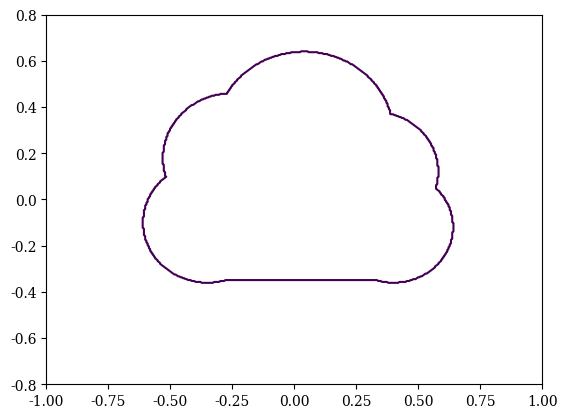
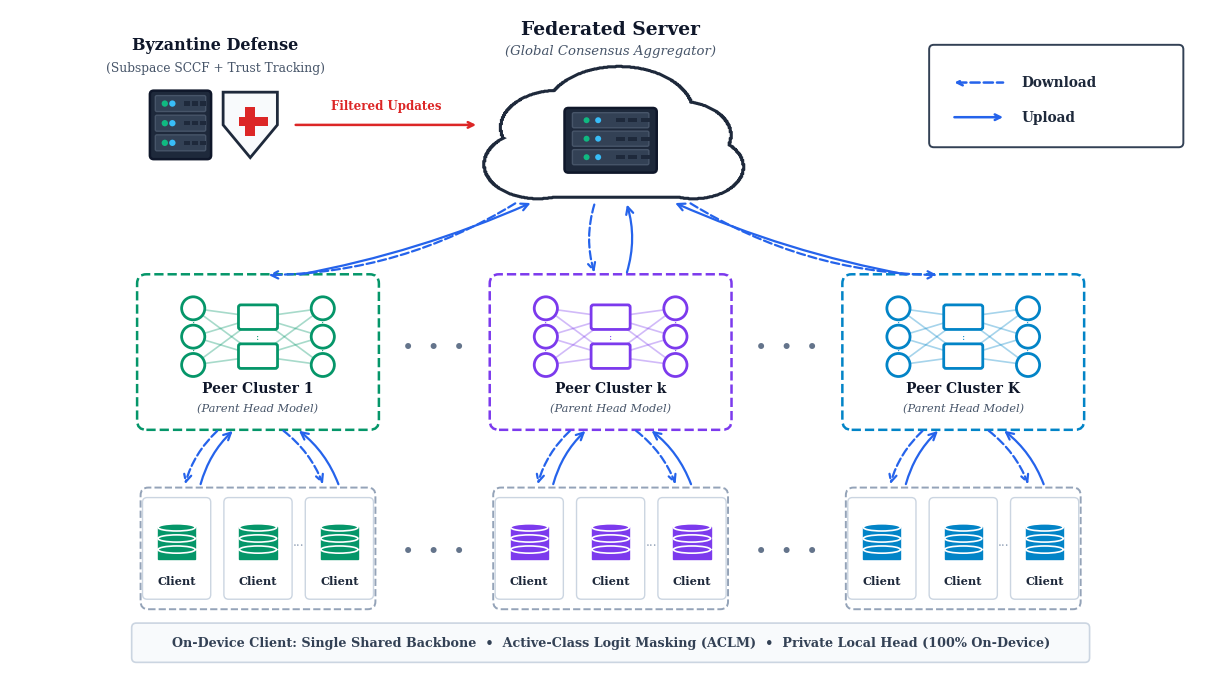

These figures' Python source, in order: (Note: this script raises an exception after producing the figures.)
"""
Generate clean, simplistic, publication-quality system architecture diagram for FedHEP.
Adheres strictly to the user's preference:
- Clean, iconic, high-level hierarchical topology (Server -> Peer Clusters -> Edge Clients)
- No mathematical equations (zero LaTeX formulas)
- Distinct non-plagiarized design specifically tailored to FedHEP's 3-tier architecture:
  1. Top: Federated Server (Global Consensus Aggregator) + Byzantine Defense (Subspace SCCF & Trust Tracking)
  2. Middle: Collaborative Peer Clusters (Parent Heads via RP Sketches)
  3. Bottom: Heterogeneous Edge Clients (Single Shared Backbone, ACLM, Private Local Head)
- Curved dual-directional communication arrows (Download dashed, Upload solid)
- Clear legend and pristine white background
"""

import os
import matplotlib
matplotlib.use("Agg")
import matplotlib.pyplot as plt
import numpy as np
from matplotlib.patches import (
    FancyBboxPatch, Ellipse, Rectangle, Polygon, FancyArrowPatch, Circle, PathPatch
)
from matplotlib.path import Path

def create_cloud_patch(cx, cy, w, h, edge_color="#1E293B", face_color="#FFFFFF", lw=2.2, zorder=2):
    """Generate a clean, single-contour iconic cloud outline with zero interior lines."""
    N = 400
    x = np.linspace(-1, 1, N)
    y = np.linspace(-0.8, 0.8, N)
    X, Y = np.meshgrid(x, y)

    # Base rectangle and 5 perimeter puffs
    mask = (np.abs(X) <= 0.38) & (Y >= -0.35) & (Y <= 0.05)
    puffs = [
        (-0.35, -0.10, 0.26, 0.26),  # left-low
        (-0.25, 0.18, 0.28, 0.28),   # left-top
        (0.04, 0.28, 0.36, 0.36),    # apex
        (0.32, 0.12, 0.26, 0.26),    # right-top
        (0.40, -0.12, 0.24, 0.24),   # right-low
    ]
    for px, py, rx, ry in puffs:
        mask |= ((X - px)**2 / rx**2 + (Y - py)**2 / ry**2 <= 1.0)

    fig_d, ax_d = plt.subplots()
    cs = ax_d.contour(X, Y, mask.astype(float), levels=[0.5])
    raw_path = cs.get_paths()[0]
    plt.close(fig_d)

    # Normalize bounds and transform to target (cx, cy, w, h)
    vx = raw_path.vertices[:, 0]
    vy = raw_path.vertices[:, 1]
    norm_x = (vx - 0.0) / (0.65 - (-0.62))
    norm_y = (vy - 0.14) / (0.64 - (-0.35))
    
    scaled_verts = np.column_stack([cx + norm_x * w, cy + norm_y * h])
    new_path = Path(scaled_verts, raw_path.codes)
    return PathPatch(new_path, facecolor=face_color, edgecolor=edge_color, lw=lw, zorder=zorder)

def draw_server_rack(ax, cx, cy, w, h, zorder=5):
    """Draw a modern, crisp server rack icon."""
    # Outer rack chassis
    chassis = FancyBboxPatch((cx - w/2, cy - h/2), w, h,
                             boxstyle="round,pad=0.02,rounding_size=0.05",
                             facecolor="#1E293B", edgecolor="#0F172A", linewidth=1.8, zorder=zorder)
    ax.add_patch(chassis)
    
    # 3 server bays
    bay_h = h * 0.22
    bay_w = w * 0.84
    gap = h * 0.08
    start_y = cy + h/2 - bay_h - gap*0.8
    for i in range(3):
        by = start_y - i * (bay_h + gap)
        bay = FancyBboxPatch((cx - bay_w/2, by), bay_w, bay_h,
                             boxstyle="round,pad=0.01,rounding_size=0.02",
                             facecolor="#334155", edgecolor="#475569", linewidth=1.0, zorder=zorder+1)
        ax.add_patch(bay)
        # LED indicators
        led1 = Circle((cx - bay_w/2 + 0.15*w, by + bay_h/2), bay_h*0.22, facecolor="#10B981", edgecolor="none", zorder=zorder+2)
        led2 = Circle((cx - bay_w/2 + 0.28*w, by + bay_h/2), bay_h*0.22, facecolor="#38BDF8", edgecolor="none", zorder=zorder+2)
        ax.add_patch(led1)
        ax.add_patch(led2)
        # Drive vent slots
        for vx in [0.48*w, 0.62*w, 0.76*w]:
            vent = Rectangle((cx - bay_w/2 + vx, by + bay_h*0.35), bay_w*0.12, bay_h*0.3,
                             facecolor="#1E293B", edgecolor="none", zorder=zorder+2)
            ax.add_patch(vent)

def draw_shield(ax, cx, cy, w, h, zorder=5):
    """Draw a clean defense shield icon."""
    pts = [
        [cx - w/2, cy + h/2],
        [cx + w/2, cy + h/2],
        [cx + w/2, cy],
        [cx, cy - h/2],
        [cx - w/2, cy],
    ]
    shield = Polygon(pts, closed=True, facecolor="#F8FAFC", edgecolor="#1E293B", linewidth=2.0, zorder=zorder)
    ax.add_patch(shield)
    
    # Inner red cross accent
    cross_w = w * 0.18
    cross_h = h * 0.45
    vbar = Rectangle((cx - cross_w/2, cy - cross_h/2 + 0.05*h), cross_w, cross_h,
                     facecolor="#DC2626", edgecolor="none", zorder=zorder+1)
    hbar = Rectangle((cx - cross_h/2 + 0.05*h, cy - cross_w/2 + 0.05*h), cross_h, cross_w,
                     facecolor="#DC2626", edgecolor="none", zorder=zorder+1)
    ax.add_patch(vbar)
    ax.add_patch(hbar)

def draw_neural_net(ax, cx, cy, w, h, color="#059669"):
    """Draw a minimalist neural network diagram representing a cluster parent model."""
    layer_xs = [cx - w*0.38, cx, cx + w*0.38]
    in_ys = [cy - h*0.32, cy, cy + h*0.32]
    mid_ys = [cy - h*0.22, cy + h*0.22]
    out_ys = [cy - h*0.32, cy, cy + h*0.32]
    
    # Synapse connections
    for iy in in_ys:
        for my in mid_ys:
            ax.plot([layer_xs[0], layer_xs[1]], [iy, my], color=color, alpha=0.35, lw=1.2, zorder=3)
    for my in mid_ys:
        for oy in out_ys:
            ax.plot([layer_xs[1], layer_xs[2]], [my, oy], color=color, alpha=0.35, lw=1.2, zorder=3)
            
    # Input nodes
    for y in in_ys:
        c = Circle((layer_xs[0], y), h*0.13, facecolor="#FFFFFF", edgecolor=color, lw=2.0, zorder=4)
        ax.add_patch(c)
    # Subtle vertical dots between input nodes
    ax.text(layer_xs[0], (in_ys[0] + in_ys[1])/2, ":", fontsize=7.0, ha="center", va="center", color=color, zorder=4)
    ax.text(layer_xs[0], (in_ys[1] + in_ys[2])/2, ":", fontsize=7.0, ha="center", va="center", color=color, zorder=4)
        
    # Hidden blocks (feature representation)
    block_w = w * 0.22
    block_h = h * 0.26
    for y in mid_ys:
        b = FancyBboxPatch((layer_xs[1] - block_w/2, y - block_h/2), block_w, block_h,
                           boxstyle="round,pad=0.01,rounding_size=0.03",
                           facecolor="#FFFFFF", edgecolor=color, lw=2.0, zorder=4)
        ax.add_patch(b)
    ax.text(layer_xs[1], cy, ":", fontsize=7.0, ha="center", va="center", color=color, zorder=4)
        
    # Output nodes
    for y in out_ys:
        c = Circle((layer_xs[2], y), h*0.13, facecolor="#FFFFFF", edgecolor=color, lw=2.0, zorder=4)
        ax.add_patch(c)
    ax.text(layer_xs[2], (out_ys[0] + out_ys[1])/2, ":", fontsize=7.0, ha="center", va="center", color=color, zorder=4)
    ax.text(layer_xs[2], (out_ys[1] + out_ys[2])/2, ":", fontsize=7.0, ha="center", va="center", color=color, zorder=4)

def draw_database(ax, cx, cy, w, h, color="#059669"):
    """Draw a 3-layer cylinder representing an on-device private dataset."""
    disk_h = h * 0.26
    spacing = h * 0.30
    for i in range(3):
        dy = cy - h/2 + i * spacing
        body = Rectangle((cx - w/2, dy), w, disk_h, facecolor=color, edgecolor=color, lw=1.0, zorder=3)
        ax.add_patch(body)
        top = Ellipse((cx, dy + disk_h), w, disk_h * 0.75, facecolor=color, edgecolor="#FFFFFF", lw=1.2, zorder=4)
        ax.add_patch(top)
        if i == 0:
            bot = Ellipse((cx, dy), w, disk_h * 0.75, facecolor=color, edgecolor="none", lw=1.0, zorder=2)
            ax.add_patch(bot)

def draw_curved_arrow(ax, p_start, p_end, is_dashed=False, color="#2563EB", rad=0.15, lw=1.6):
    """Draw clean curved arrows between tiers."""
    ls = "--" if is_dashed else "-"
    arrow = FancyArrowPatch(p_start, p_end,
                            connectionstyle=f"arc3,rad={rad}",
                            arrowstyle="->",
                            mutation_scale=13,
                            linestyle=ls,
                            color=color,
                            linewidth=lw,
                            zorder=6)
    ax.add_patch(arrow)

def build_simplistic_fedhep_diagram():
    # Typography: clean serif matching academic publications
    plt.rcParams["font.family"] = "serif"
    plt.rcParams["font.serif"] = ["DejaVu Serif", "Times New Roman", "Times", "serif"]
    plt.rcParams["pdf.fonttype"] = 42

    # Canvas dimensions: 15.5 x 8.8 inches
    fig, ax = plt.subplots(figsize=(15.5, 8.8), dpi=300)
    ax.set_xlim(0, 15.5)
    ax.set_ylim(0, 8.8)
    ax.axis("off")

    # Clean publication white background
    fig.patch.set_facecolor("#FFFFFF")
    ax.set_facecolor("#FFFFFF")

    # =========================================================================
    # 1. TOP TIER: SERVER & DEFENSE & LEGEND
    # =========================================================================
    # 1.1 Byzantine Defense Module (Top Left)
    draw_server_rack(ax, 2.2, 7.30, 0.75, 0.85, zorder=5)
    draw_shield(ax, 3.1, 7.30, 0.70, 0.85, zorder=6)
    ax.text(2.65, 8.28, "Byzantine Defense", fontsize=11.5, fontweight="bold", ha="center", color="#0F172A")
    ax.text(2.65, 8.00, "(Subspace SCCF + Trust Tracking)", fontsize=8.8, ha="center", color="#475569")

    # 1.2 Federated Server (Top Center)
    cloud_patch = create_cloud_patch(7.75, 7.20, 3.4, 1.70, edge_color="#1E293B", face_color="#FFFFFF", lw=2.2, zorder=3)
    ax.add_patch(cloud_patch)
    draw_server_rack(ax, 7.75, 7.10, 1.15, 0.80, zorder=5)
    ax.text(7.75, 8.48, "Federated Server", fontsize=13.5, fontweight="bold", ha="center", color="#0F172A")
    ax.text(7.75, 8.22, "(Global Consensus Aggregator)", fontsize=9.5, fontstyle="italic", ha="center", color="#475569")

    # 1.3 Communication Legend (Top Right)
    legend_box = FancyBboxPatch((11.9, 7.05), 3.2, 1.25,
                                boxstyle="round,pad=0.04,rounding_size=0.06",
                                facecolor="#FFFFFF", edgecolor="#334155", linewidth=1.4, zorder=3)
    ax.add_patch(legend_box)
    
    # Legend items
    ax.annotate("", xy=(12.85, 7.85), xytext=(12.15, 7.85),
                arrowprops=dict(arrowstyle="<-", linestyle="--", lw=1.8, color="#2563EB"))
    ax.text(13.05, 7.85, "Download", fontsize=9.8, fontweight="bold", va="center", color="#1E293B")
    
    ax.annotate("", xy=(12.85, 7.40), xytext=(12.15, 7.40),
                arrowprops=dict(arrowstyle="->", linestyle="-", lw=1.8, color="#2563EB"))
    ax.text(13.05, 7.40, "Upload", fontsize=9.8, fontweight="bold", va="center", color="#1E293B")

    # =========================================================================
    # 2. MIDDLE TIER: COLLABORATIVE PEER CLUSTERS (PARENT HEADS)
    # =========================================================================
    cluster_centers = [3.2, 7.75, 12.3]
    cluster_colors = ["#059669", "#7C3AED", "#0284C7"]  # Green, Purple, Cyan/Blue
    cluster_labels = ["Peer Cluster 1", "Peer Cluster k", "Peer Cluster K"]
    cluster_sublabels = ["(Parent Head Model)", "(Parent Head Model)", "(Parent Head Model)"]

    for cx, col, clbl, csub in zip(cluster_centers, cluster_colors, cluster_labels, cluster_sublabels):
        # Dashed cluster container box with ample height
        c_box = FancyBboxPatch((cx - 1.5, 3.40), 3.0, 1.90,
                               boxstyle="round,pad=0.06,rounding_size=0.12",
                               facecolor="#FFFFFF", edgecolor=col, linewidth=1.8, linestyle="--", zorder=2)
        ax.add_patch(c_box)
        # Neural network icon
        draw_neural_net(ax, cx, 4.55, 2.2, 1.15, color=col)
        # Clean labels positioned comfortably inside box
        ax.text(cx, 3.82, clbl, fontsize=10.0, fontweight="bold", ha="center", color="#0F172A")
        ax.text(cx, 3.58, csub, fontsize=8.2, fontstyle="italic", ha="center", color="#475569")

    # Ellipsis dots between middle clusters
    ax.text(5.47, 4.40, "•  •  •", fontsize=15.0, ha="center", va="center", color="#64748B")
    ax.text(10.02, 4.40, "•  •  •", fontsize=15.0, ha="center", va="center", color="#64748B")

    # =========================================================================
    # 3. BOTTOM TIER: HETEROGENEOUS EDGE CLIENTS
    # =========================================================================
    client_groups = [
        # Cluster 1 clients
        (3.2, [2.15, 3.20, 4.25], cluster_colors[0], ["Client", "Client", "Client"]),
        # Cluster k clients
        (7.75, [6.70, 7.75, 8.80], cluster_colors[1], ["Client", "Client", "Client"]),
        # Cluster K clients
        (12.3, [11.25, 12.30, 13.35], cluster_colors[2], ["Client", "Client", "Client"])
    ]

    for group_cx, client_xs, col, tags in client_groups:
        # Client container dashed box
        grp_w = 2.95
        grp_box = FancyBboxPatch((group_cx - grp_w/2, 1.05), grp_w, 1.50,
                                 boxstyle="round,pad=0.04,rounding_size=0.1",
                                 facecolor="#FFFFFF", edgecolor="#94A3B8", linewidth=1.4, linestyle="--", zorder=2)
        ax.add_patch(grp_box)

        for cx, tag in zip(client_xs, tags):
            # Client sub-box
            c_box = FancyBboxPatch((cx - 0.42, 1.16), 0.84, 1.28,
                                   boxstyle="round,pad=0.02,rounding_size=0.06",
                                   facecolor="#FFFFFF", edgecolor="#CBD5E1", linewidth=1.0, zorder=3)
            ax.add_patch(c_box)
            # Database cylinder
            draw_database(ax, cx, 1.90, 0.48, 0.48, color=col)
            # Label
            ax.text(cx, 1.33, tag, fontsize=8.2, fontweight="bold", ha="center", color="#1E293B")

        # Ellipsis between 2nd and 3rd client
        ax.text((client_xs[1] + client_xs[2])/2, 1.83, "···", fontsize=9.0, ha="center", va="center", color="#94A3B8")

    # Ellipsis dots between bottom groups
    ax.text(5.47, 1.75, "•  •  •", fontsize=15.0, ha="center", va="center", color="#64748B")
    ax.text(10.02, 1.75, "•  •  •", fontsize=15.0, ha="center", va="center", color="#64748B")

    # =========================================================================
    # 4. CURVED COMMUNICATION ARROWS (TIER-TO-TIER DUAL FLOWS)
    # =========================================================================
    # 4.1 Server <-> Middle Cluster 1
    draw_curved_arrow(ax, (6.55, 6.30), (3.30, 5.35), is_dashed=True, rad=-0.14)
    draw_curved_arrow(ax, (3.70, 5.35), (6.75, 6.30), is_dashed=False, rad=0.06)

    # 4.2 Server <-> Middle Cluster k (Center)
    draw_curved_arrow(ax, (7.55, 6.30), (7.55, 5.35), is_dashed=True, rad=0.16)
    draw_curved_arrow(ax, (7.95, 5.35), (7.95, 6.30), is_dashed=False, rad=0.16)

    # 4.3 Server <-> Middle Cluster K (Right)
    draw_curved_arrow(ax, (8.75, 6.30), (12.00, 5.35), is_dashed=True, rad=0.14)
    draw_curved_arrow(ax, (11.60, 5.35), (8.55, 6.30), is_dashed=False, rad=-0.06)

    # 4.4 Defense link to Server
    ax.annotate("", xy=(6.05, 7.30), xytext=(3.65, 7.30),
                arrowprops=dict(arrowstyle="->", lw=1.8, color="#DC2626"))
    ax.text(4.85, 7.50, "Filtered Updates", fontsize=8.5, fontweight="bold", ha="center", color="#DC2626")

    # 4.5 Middle Tier <-> Bottom Tier (Clusters to Edge Clients)
    # Cluster 1 <-> Clients
    draw_curved_arrow(ax, (2.70, 3.35), (2.25, 2.60), is_dashed=True, rad=0.15)
    draw_curved_arrow(ax, (2.45, 2.60), (2.90, 3.35), is_dashed=False, rad=-0.15)

    draw_curved_arrow(ax, (3.50, 3.35), (4.05, 2.60), is_dashed=True, rad=-0.15)
    draw_curved_arrow(ax, (4.25, 2.60), (3.70, 3.35), is_dashed=False, rad=0.15)

    # Cluster k <-> Clients
    draw_curved_arrow(ax, (7.25, 3.35), (6.80, 2.60), is_dashed=True, rad=0.15)
    draw_curved_arrow(ax, (7.00, 2.60), (7.45, 3.35), is_dashed=False, rad=-0.15)

    draw_curved_arrow(ax, (8.05, 3.35), (8.60, 2.60), is_dashed=True, rad=-0.15)
    draw_curved_arrow(ax, (8.80, 2.60), (8.25, 3.35), is_dashed=False, rad=0.15)

    # Cluster K <-> Clients
    draw_curved_arrow(ax, (11.80, 3.35), (11.35, 2.60), is_dashed=True, rad=0.15)
    draw_curved_arrow(ax, (11.55, 2.60), (12.00, 3.35), is_dashed=False, rad=-0.15)

    draw_curved_arrow(ax, (12.60, 3.35), (13.15, 2.60), is_dashed=True, rad=-0.15)
    draw_curved_arrow(ax, (13.35, 2.60), (12.80, 3.35), is_dashed=False, rad=0.15)

    # =========================================================================
    # 5. BOTTOM CLIENT SPECIFICATION CALLOUT (FEDHEP EDGE MECHANISMS)
    # =========================================================================
    spec_box = FancyBboxPatch((1.6, 0.35), 12.3, 0.45,
                              boxstyle="round,pad=0.03,rounding_size=0.06",
                              facecolor="#F8FAFC", edgecolor="#CBD5E1", linewidth=1.2, zorder=2)
    ax.add_patch(spec_box)
    ax.text(7.75, 0.57, "On-Device Client: Single Shared Backbone  •  Active-Class Logit Masking (ACLM)  •  Private Local Head (100% On-Device)",
            fontsize=9.2, fontweight="bold", ha="center", va="center", color="#334155")

    # Output file paths
    out_paths = [
        os.path.join(os.path.dirname(os.path.dirname(os.path.abspath(__file__))), "paper", "figures", "architecture.pdf"),
        os.path.join(os.path.dirname(os.path.dirname(os.path.abspath(__file__))), "paper", "figures", "architecture.png"),
        os.path.join(os.path.dirname(os.path.dirname(os.path.abspath(__file__))), "report", "figures", "hep_architecture.png"),
    ]

    for p in out_paths:
        os.makedirs(os.path.dirname(p), exist_ok=True)
        if p.endswith(".pdf"):
            fig.savefig(p, format="pdf", bbox_inches="tight")
        else:
            fig.savefig(p, format="png", dpi=300, bbox_inches="tight")
        print(f"[ok] Saved simplistic architecture diagram to {p}")

    plt.close(fig)

if __name__ == "__main__":
    build_simplistic_fedhep_diagram()
